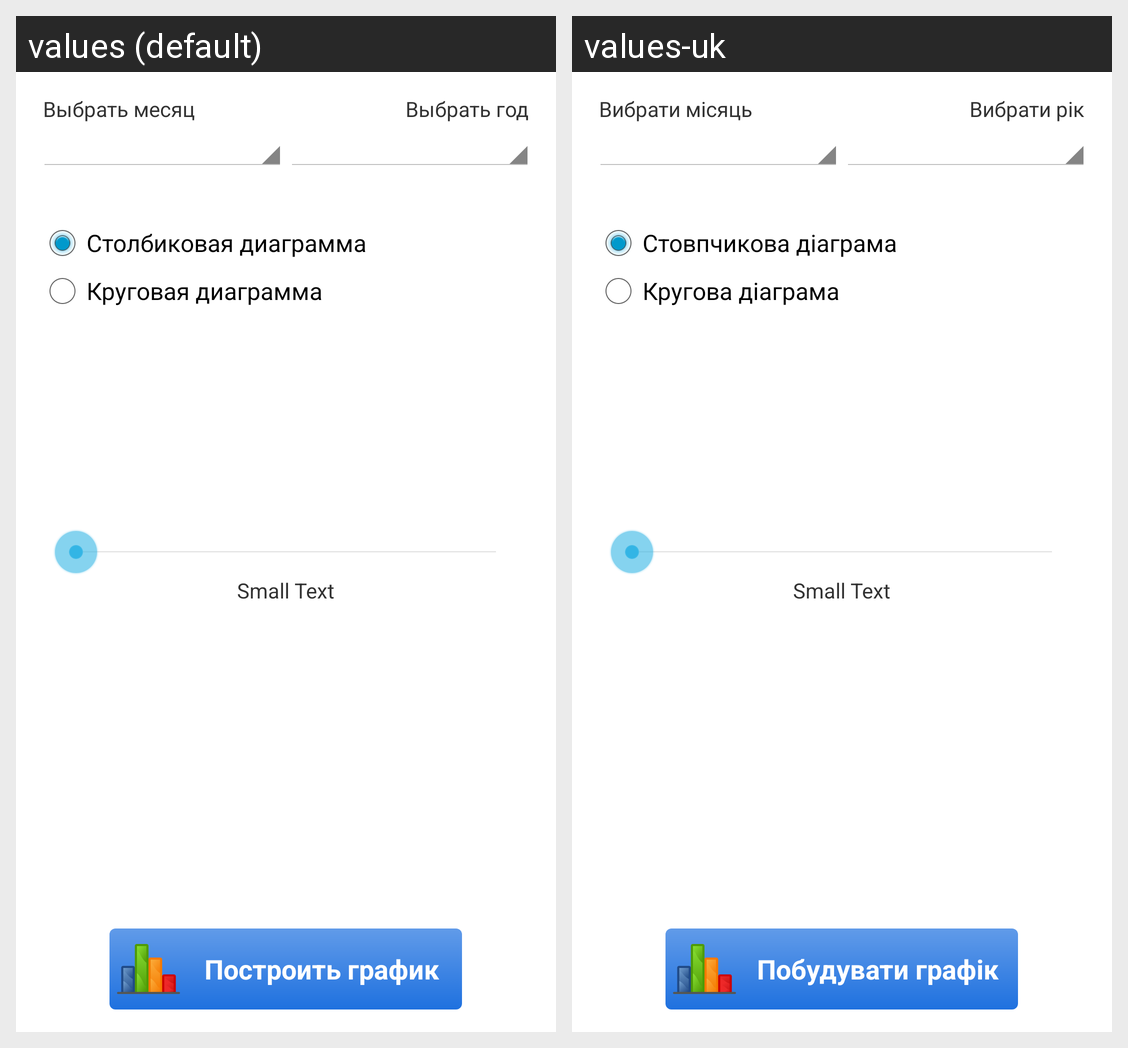

Strings drawn on this Android screen and how each of the app's shown locales translates them:
Android screen res/layout/activity_paint_graph_view.xml rendered under 2 locales, left to right: values (default), values-uk. Device: Nexus 5 (rendered at 1080×1920; each locale shown at half size, 540×960, under a caption strip naming it); theme AppTheme.
Strings drawn on this screen, with the default value and each locale's value (text and hints the layout hard-codes, and strings that could not be matched under every locale, appear in the picture but are not listed):

choose_month
  values: Выбрать месяц
  values-uk: Вибрати місяць

view_graph
  values: Построить график
  values-uk: Побудувати графік

choose_year
  values: Выбрать год
  values-uk: Вибрати рік

diagram1
  values: Столбиковая диаграмма
  values-uk: Стовпчикова діаграма

diagram2
  values: Круговая диаграмма
  values-uk: Кругова діаграма
